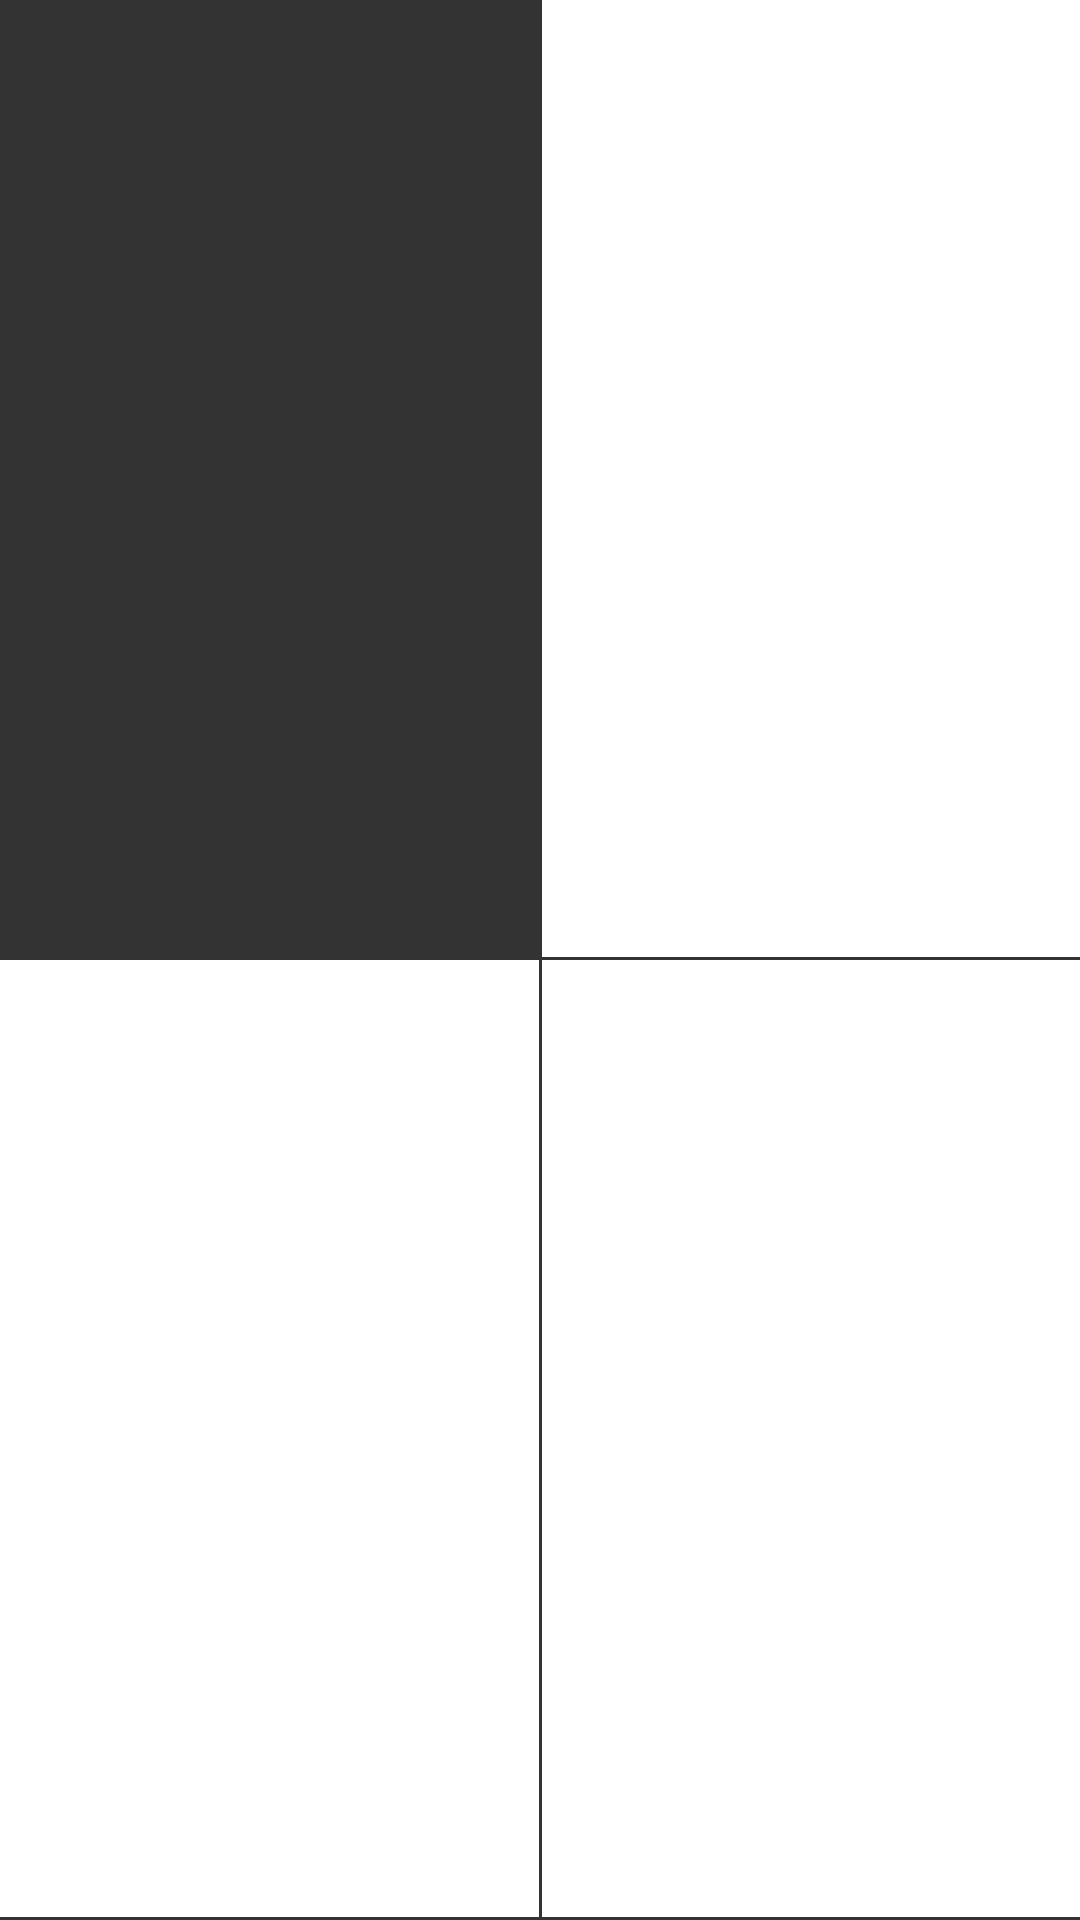

The Android layout XML behind this screen, and the referenced resources:
<!-- AndroidManifest.xml: application theme AppTheme -->
<!-- res/layout/customimageholder.xml -->
<LinearLayout xmlns:android="http://schemas.android.com/apk/res/android"
              xmlns:tools="http://schemas.android.com/tools"
              android:layout_width="match_parent"
              android:layout_height="200dp"
              android:background="#FFFFFF"
              android:orientation="horizontal"
              tools:context=".CreatePostActivity$PlaceholderFragment">

    <LinearLayout
        android:layout_width="match_parent"
        android:layout_height="match_parent"
        android:layout_weight="1"
        android:orientation="vertical"
        >


            <ImageView
                android:id="@+id/image1"
                android:layout_width="match_parent"
                android:layout_height="80dp"
                android:layout_weight="1"
                android:background="@color/gray1"
                android:scaleType="centerCrop"/>
           <ImageView
               android:layout_width="match_parent"
               android:layout_height="1dp"
               android:background="@color/gray1"/>
        <ImageView
            android:id="@+id/image3"
            android:layout_width="match_parent"
            android:layout_height="80dp"
            android:layout_weight="1"
            android:background="@drawable/ic_launcher"
            android:scaleType="centerCrop"/>
        <ImageView
            android:layout_width="match_parent"
            android:layout_height="1dp"
            android:background="@color/gray1"/>

    </LinearLayout>
    <ImageView
        android:layout_width="1dp"
        android:layout_height="match_parent"
        android:background="@color/gray1"/>

    <LinearLayout
        android:layout_width="match_parent"
        android:layout_height="match_parent"
        android:layout_weight="1"
        android:orientation="vertical">

        <ImageView
            android:id="@+id/image2"
            android:layout_width="match_parent"
            android:layout_height="80dp"
            android:layout_weight="1"
            android:background="@drawable/ic_launcher"
            android:scaleType="centerCrop"/>

        <ImageView
            android:layout_width="match_parent"
            android:layout_height="1dp"
            android:background="@color/gray1"/>
        <ImageView
            android:id="@+id/image4"
            android:layout_width="match_parent"
            android:layout_height="80dp"
            android:layout_weight="1"
            android:background="@drawable/ic_launcher"
            android:scaleType="centerCrop"/>
        <ImageView
            android:layout_width="match_parent"
            android:layout_height="1dp"
            android:background="@color/gray1"/>

    </LinearLayout>

</LinearLayout>
<!-- resources referenced by this layout -->
<resources>
  <color name="gray1">#333333</color>
  <style name="AppTheme" parent="Theme.AppCompat.Light.DarkActionBar">
          <item name="colorControlNormal">@color/gray3</item>
          <item name="colorControlActivated">@color/blue_primary</item>
          <item name="colorControlHighlight">@color/blue_primary</item>
          <item name="colorPrimary">@color/blue_primary</item>
          <item name="colorPrimaryDark">@color/blue_primary</item>
          <item name="colorAccent">@color/blue_primary</item>
      </style>
  <color name="gray3">#999999</color>
  <color name="blue_primary">#0431A2</color>
</resources>
